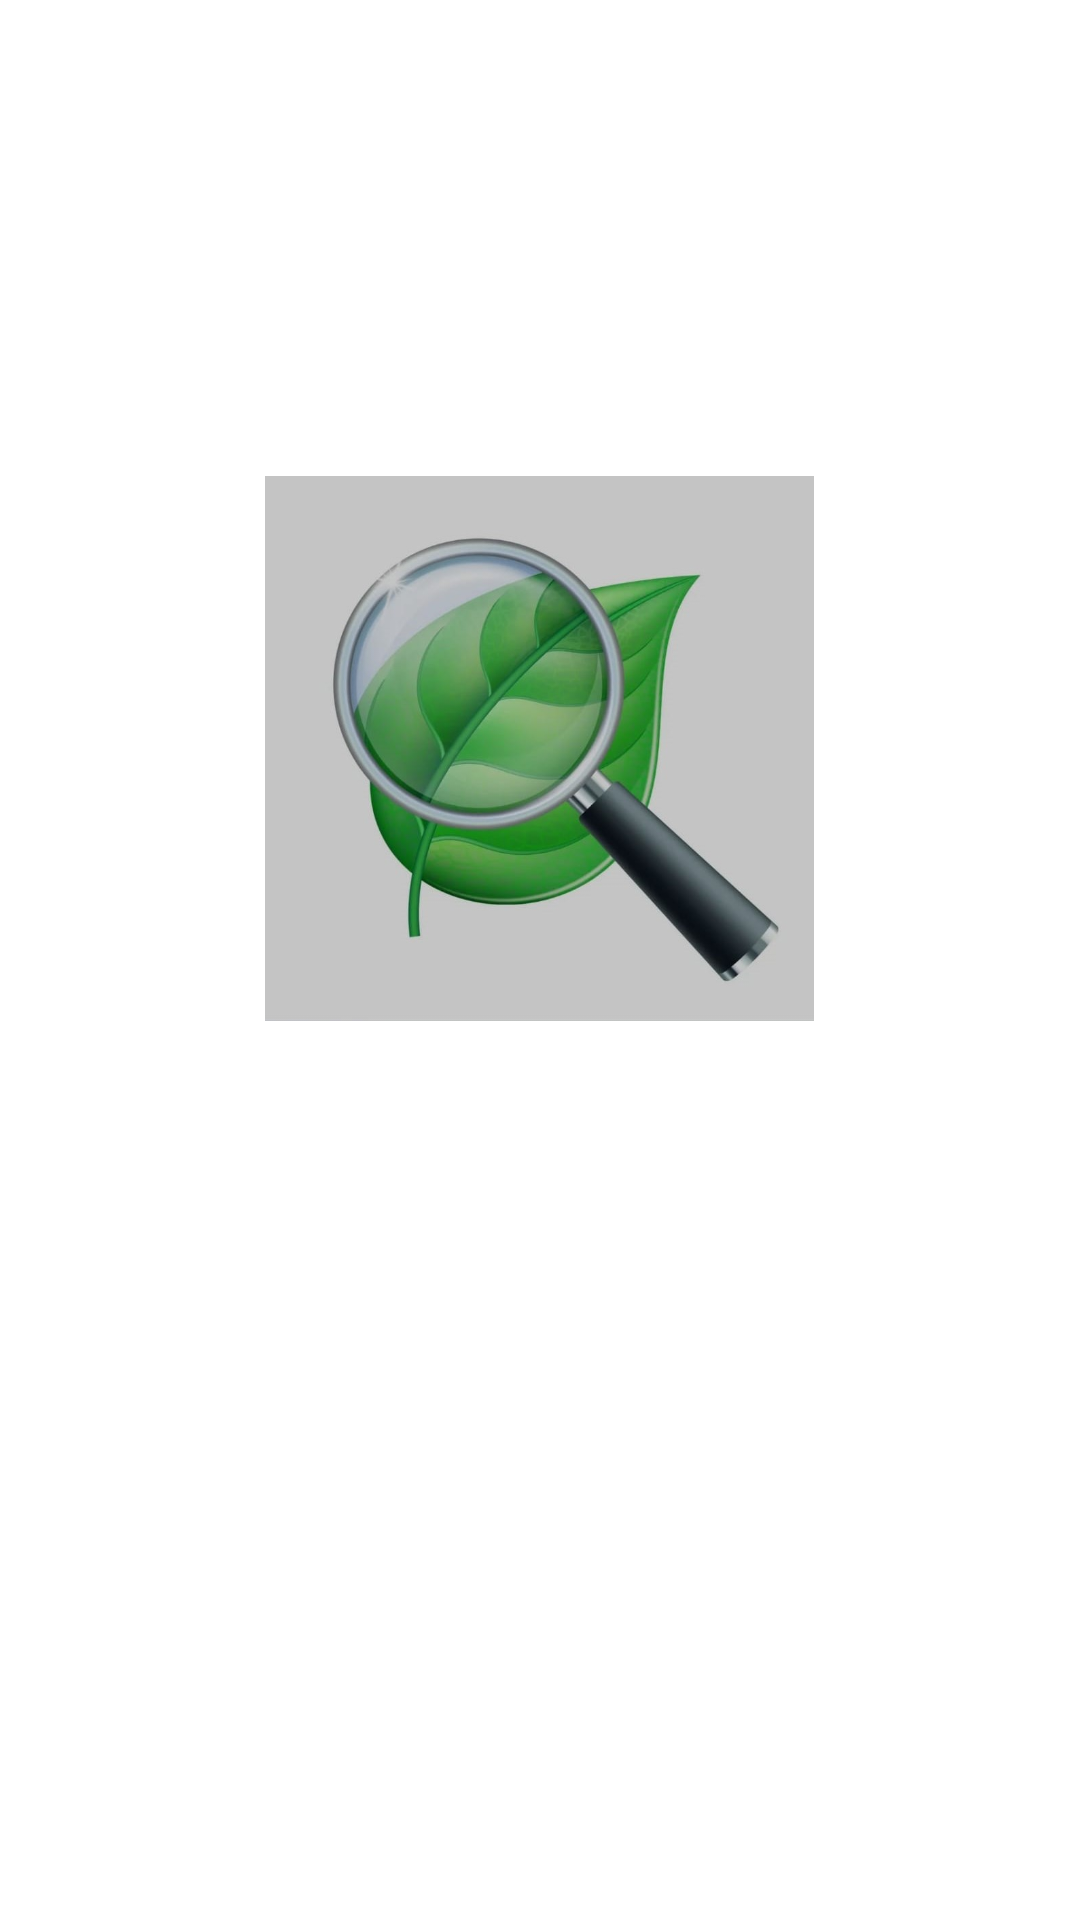

The Android layout XML behind this screen, and the referenced resources:
<!-- AndroidManifest.xml: application theme Theme.FinalYearProj -->
<!-- res/layout/activity_first.xml -->
<?xml version="1.0" encoding="utf-8"?>
<RelativeLayout xmlns:android="http://schemas.android.com/apk/res/android"
    xmlns:app="http://schemas.android.com/apk/res-auto"
    xmlns:tools="http://schemas.android.com/tools"
    android:layout_width="match_parent"
    android:layout_height="match_parent"
    tools:context=".FirstActivity">

    <ImageView
        android:id="@+id/imageView"
        android:layout_width="183dp"
        android:layout_height="223dp"
        android:layout_alignParentBottom="true"
        android:layout_centerInParent="true"
        android:layout_marginBottom="279dp"
        app:layout_constraintBottom_toBottomOf="parent"
        app:layout_constraintEnd_toEndOf="parent"
        app:layout_constraintStart_toStartOf="parent"
        app:layout_constraintTop_toTopOf="parent"
        app:srcCompat="@drawable/logo" />

</RelativeLayout>
<!-- resources referenced by this layout -->
<resources>
  <!-- drawable logo: jpeg bitmap (drawable-v24, 51575 bytes) -->
  <style name="Theme.FinalYearProj" parent="Theme.MaterialComponents.DayNight.DarkActionBar">
          
          <item name="colorPrimary">@color/purple_500</item>
          <item name="colorPrimaryVariant">@color/purple_700</item>
          <item name="colorOnPrimary">@color/white</item>
          
          <item name="colorSecondary">@color/teal_200</item>
          <item name="colorSecondaryVariant">@color/teal_700</item>
          <item name="colorOnSecondary">@color/black</item>
          
          <item name="android:statusBarColor" tools:targetApi="l">?attr/colorPrimaryVariant</item>
          
      </style>
  <color name="purple_500">#1a783d</color>
  <color name="purple_700">#07693b</color>
  <color name="white">#FFFFFFFF</color>
  <color name="teal_200">#FF03DAC5</color>
  <color name="teal_700">#FF018786</color>
  <color name="black">#FF000000</color>
</resources>
